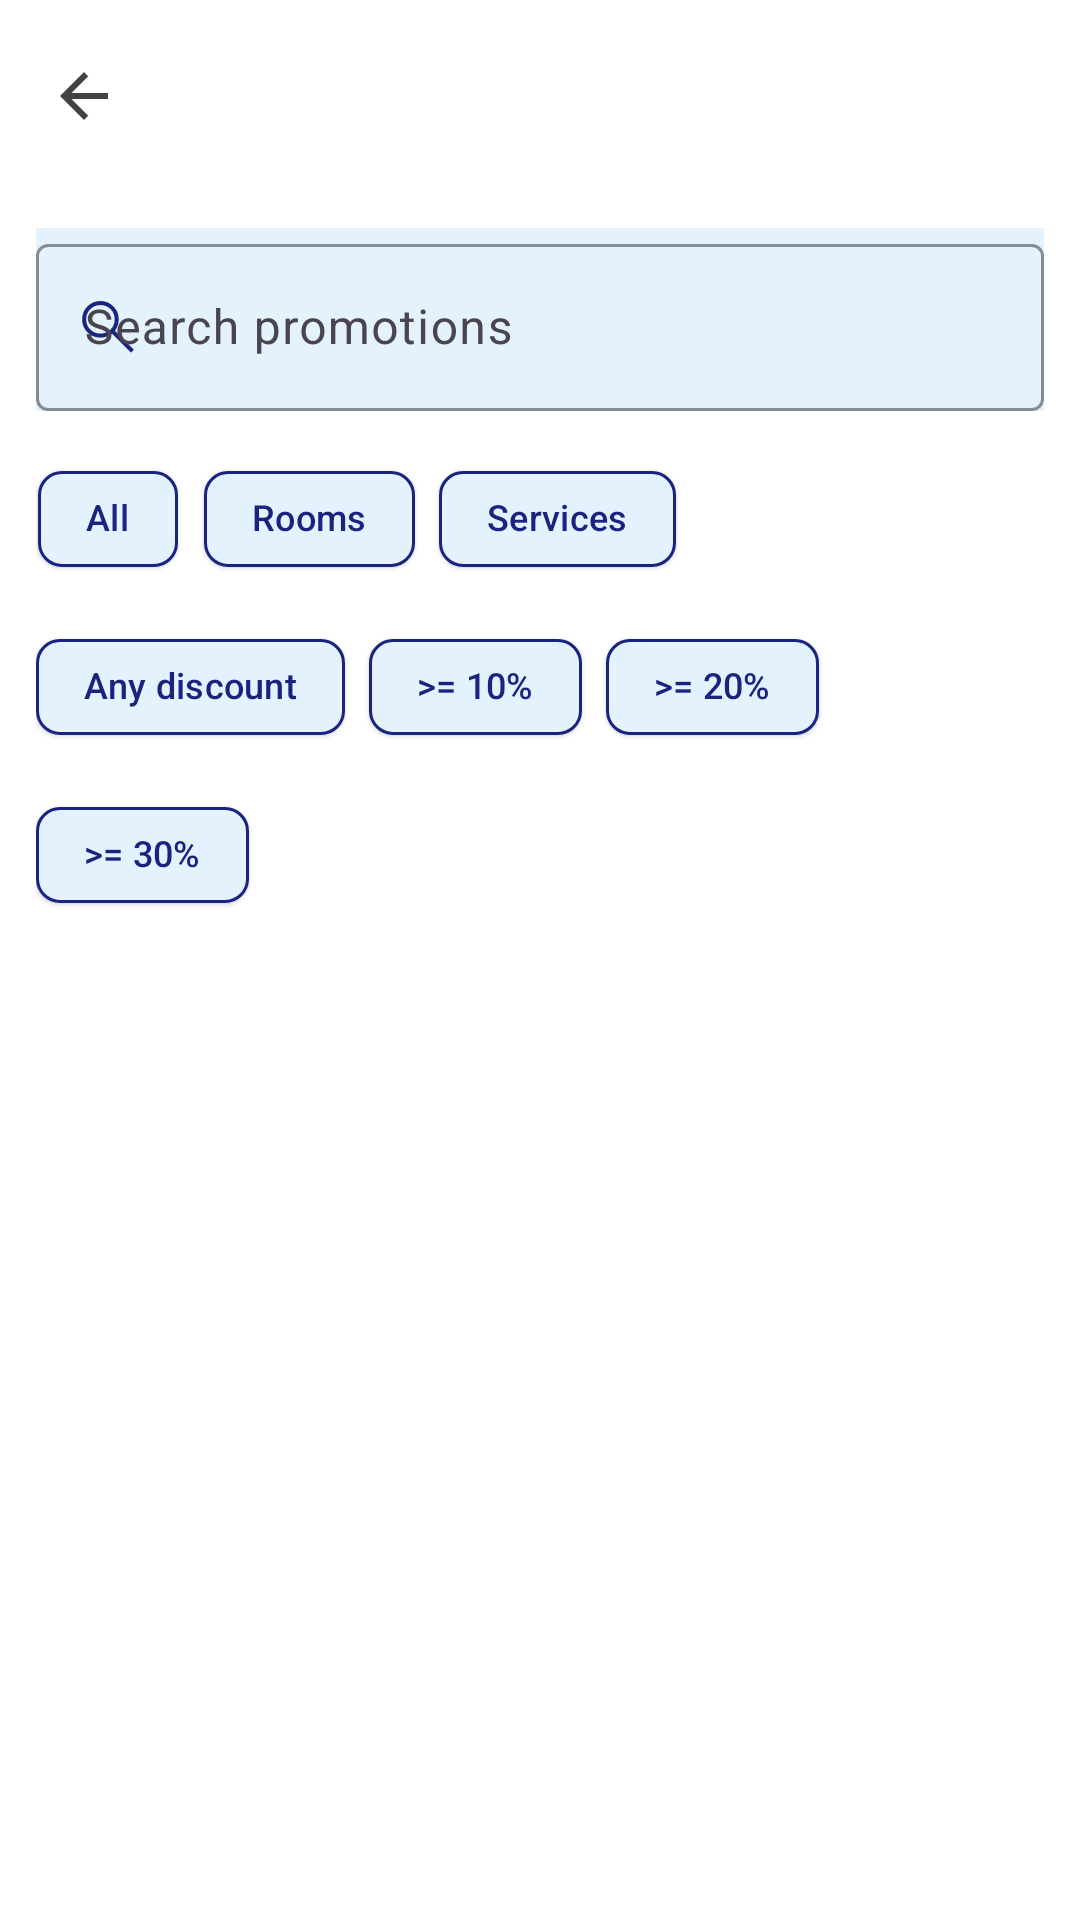

Layout XML and referenced resources for this Android screen:
<!-- AndroidManifest.xml: application theme Theme.LuxeVista -->
<!-- res/layout/fragment_promotions_grid.xml -->
<?xml version="1.0" encoding="utf-8"?>
<LinearLayout xmlns:android="http://schemas.android.com/apk/res/android"
    xmlns:app="http://schemas.android.com/apk/res-auto"
    android:layout_width="match_parent"
    android:layout_height="match_parent"
    android:orientation="vertical"
    android:background="@color/white">

    <com.google.android.material.appbar.MaterialToolbar
        android:id="@+id/toolbar"
        android:layout_width="match_parent"
        android:layout_height="wrap_content"
        android:backgroundTint="#FFFFFF"
        app:navigationIcon="@drawable/ic_arrow_back"
        app:titleTextColor="#1A1A1A" />

    <com.google.android.material.textfield.TextInputLayout
        android:layout_width="match_parent"
        android:layout_height="wrap_content"
        android:layout_margin="12dp"
        android:background="@color/light_blue_background"
        app:startIconDrawable="@drawable/ic_search"
        app:startIconTint="@color/dark_blue_primary"
        app:hintTextColor="@color/dark_blue_primary"
        app:boxBackgroundColor="@color/light_blue_background"
        app:boxStrokeColor="@color/dark_blue_primary">

        <com.google.android.material.textfield.TextInputEditText
            android:id="@+id/etSearch"
            android:layout_width="match_parent"
            android:layout_height="wrap_content"
            android:hint="Search promotions"
            android:textColor="@color/dark_blue_primary"
            android:textColorHint="@color/dark_blue_primary"
            android:singleLine="true" />
    </com.google.android.material.textfield.TextInputLayout>

    <com.google.android.material.chip.ChipGroup
        android:id="@+id/chipGroupCategory"
        android:layout_width="match_parent"
        android:layout_height="wrap_content"
        android:layout_marginHorizontal="12dp"
        android:layout_marginBottom="8dp"
        app:singleSelection="true">

        <com.google.android.material.chip.Chip
            android:id="@+id/chipAll"
            style="@style/PromotionsFilterChipStyle"
            android:layout_width="wrap_content"
            android:layout_height="wrap_content"
            android:text="All"
            android:checkable="true"
            android:checked="true" />

        <com.google.android.material.chip.Chip
            android:id="@+id/chipRooms"
            style="@style/PromotionsFilterChipStyle"
            android:layout_width="wrap_content"
            android:layout_height="wrap_content"
            android:text="Rooms"
            android:checkable="true" />

        <com.google.android.material.chip.Chip
            android:id="@+id/chipServices"
            style="@style/PromotionsFilterChipStyle"
            android:layout_width="wrap_content"
            android:layout_height="wrap_content"
            android:text="Services"
            android:checkable="true" />
    </com.google.android.material.chip.ChipGroup>

    <com.google.android.material.chip.ChipGroup
        android:id="@+id/chipGroupDiscount"
        android:layout_width="match_parent"
        android:layout_height="wrap_content"
        android:layout_marginHorizontal="12dp"
        android:layout_marginBottom="8dp"
        app:singleSelection="true">

        <com.google.android.material.chip.Chip
            android:id="@+id/chipAnyDiscount"
            style="@style/PromotionsFilterChipStyle"
            android:layout_width="wrap_content"
            android:layout_height="wrap_content"
            android:text="Any discount"
            android:checkable="true"
            android:checked="true" />

        <com.google.android.material.chip.Chip
            android:id="@+id/chipDis10"
            style="@style/PromotionsFilterChipStyle"
            android:layout_width="wrap_content"
            android:layout_height="wrap_content"
            android:text=">= 10%"
            android:checkable="true" />

        <com.google.android.material.chip.Chip
            android:id="@+id/chipDis20"
            style="@style/PromotionsFilterChipStyle"
            android:layout_width="wrap_content"
            android:layout_height="wrap_content"
            android:text=">= 20%"
            android:checkable="true" />

        <com.google.android.material.chip.Chip
            android:id="@+id/chipDis30"
            style="@style/PromotionsFilterChipStyle"
            android:layout_width="wrap_content"
            android:layout_height="wrap_content"
            android:text=">= 30%"
            android:checkable="true" />
    </com.google.android.material.chip.ChipGroup>

    <androidx.recyclerview.widget.RecyclerView
        android:id="@+id/recyclerPromotionsGrid"
        android:layout_width="match_parent"
        android:layout_height="0dp"
        android:layout_weight="1"
        android:padding="8dp"
        android:clipToPadding="false" />

</LinearLayout>
<!-- resources referenced by this layout -->
<resources>
  <color name="dark_blue_primary">#1A237E</color>
  <color name="light_blue_background">#E3F2FD</color>
  <color name="white">#FFFFFFFF</color>
  <!-- drawable ic_arrow_back (drawable) -->
  <?xml version="1.0" encoding="utf-8"?>
  <vector xmlns:android="http://schemas.android.com/apk/res/android"
      android:width="24dp"
      android:height="24dp"
      android:viewportWidth="24"
      android:viewportHeight="24">
      <path
          android:fillColor="#424242"
          android:pathData="M20,11H7.83l5.59,-5.59L12,4l-8,8 8,8 1.41,-1.41L7.83,13H20v-2z" />
  </vector>
  <!-- drawable ic_search (drawable) -->
  <vector xmlns:android="http://schemas.android.com/apk/res/android"
      android:width="24dp"
      android:height="24dp"
      android:viewportWidth="960"
      android:viewportHeight="960">
    <path
        android:pathData="M787,822 L535,570q-30,25 -73.5,38.5T379,622q-102.23,0 -173.12,-70.84 -70.88,-70.83 -70.88,-173Q135,276 205.84,205q70.83,-71 173,-71Q481,134 552,204.88q71,70.89 71,173.12 0,42 -13.5,83T572,531l253,253 -38,38ZM379,568q81,0 135.5,-54.5T569,378q0,-81 -54.5,-135.5T379,188q-81,0 -135.5,54.5T189,378q0,81 54.5,135.5T379,568Z"
        android:fillColor="#ffffff"/>
  </vector>
  <style name="PromotionsFilterChipStyle" parent="Widget.Material3.Chip.Assist.Elevated">
          <item name="android:textColor">@color/dark_blue_primary</item>
          <item name="chipBackgroundColor">@color/light_blue_background</item>
          <item name="chipStrokeColor">@color/dark_blue_primary</item>
          <item name="chipStrokeWidth">1dp</item>
          <item name="android:textSize">12sp</item>
          <item name="android:fontFamily">@font/poppins_medium</item>
      </style>
  <style name="Theme.LuxeVista" parent="Base.Theme.LuxeVista" />
  <style name="Base.Theme.LuxeVista" parent="Theme.Material3.DayNight.NoActionBar">
          
          
      </style>
</resources>
